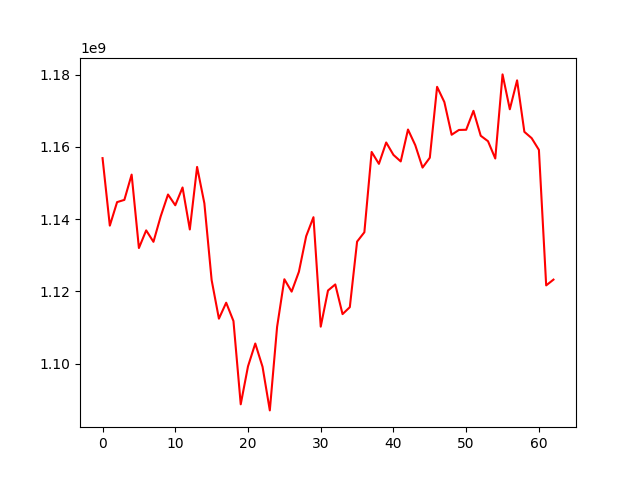

The table this chart was drawn from, first rows:
, 0
0, 1156867679
1, 1138182386
2, 1144690318
3, 1145310925
4, 1152309001
5, 1131983855
6, 1136869720
7, 1133700481
8, 1140773081
9, 1146797032
10, 1143818280
11, 1148744118
12, 1137123560
13, 1154427497
14, 1144368302
15, 1123113789
16, 1112431512
17, 1116850093
18, 1111779013
19, 1088730311
20, 1099231685
21, 1105552995
22, 1099103311
23, 1087040689
24, 1110148338
25, 1123341625
26, 1119913727
27, 1125416700
28, 1135259385
29, 1140518260
30, 1110218642
31, 1120227311
32, 1121904901
33, 1113693037
34, 1115616768
35, 1133761803
36, 1136345768
37, 1158578333
38, 1155279402
39, 1161199850
40, 1157757689
41, 1155953224
42, 1164783530
43, 1160448129
44, 1154246229
45, 1156984628
46, 1176601074
47, 1172376748
48, 1163337154
49, 1164663165
50, 1164716864
51, 1169960066
52, 1163060665
53, 1161551375
54, 1156761613
55, 1180041795
56, 1170387943
57, 1178400719
58, 1164144021
59, 1162399572
... 3 more rows
